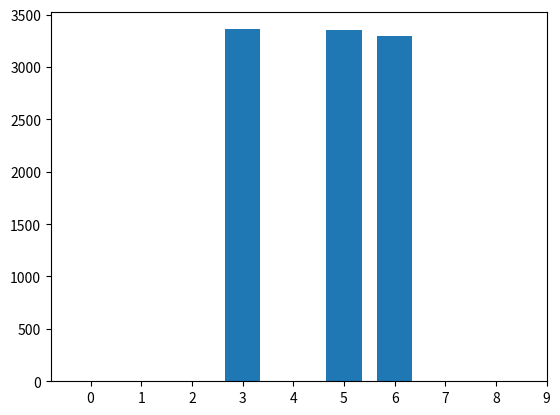

Write Python code to recreate this figure.
import random
import matplotlib.pyplot as plt
import numpy as np

#random.seed(123)

def I_to_dec(I):
    n = len(I)
    N = len(I[0])

    dec_I = []

    for j in range(N):
        bin_sum = 0
        for i in range(n):
            if(I[i][j]):
                bin_sum += 1 << i
        dec_I.append(bin_sum)

    return dec_I

def gen_U(n, N):
    U = [[random.random() for _ in range(N)] for _ in range(n)]
    return U

def gen_I(U, k):
    n = len(U)
    N = len(U[0])

    I = [[0 for _ in range(N)] for _ in range(n)]

    for j in range(N):
        for i in range(n):
            prev_sum = 0
            for a in range(i):
                prev_sum += I[a][j]

            #print(f"({i + 1}, {j + 1}) -> ", U[i][j], (k - prev_sum)/(n - i))
            #print(f"prev_sum -> {prev_sum}, k -> {k}, n -> {n}, i -> {i}")

            I[i][j] = 1 if U[i][j] <= (k - prev_sum)/(n - i) else 0

    return I

def gen_subsets(n, k, N):
    U = gen_U(n, N)
    I = gen_I(U, k)
    return I_to_dec(I)


distri = gen_subsets(3, 2, 10000)
bins = np.arange(0, 8 + 1.5) - 0.5

# then you plot away
fig, ax = plt.subplots()
_ = ax.hist(distri, bins, rwidth=0.7)
ax.set_xticks(bins + 0.5)
#plt.hist(distri, bins = 8)
plt.show()

'''
U = [
    [0.8147, 0.9134, 0.2785, 0.9649, 0.9572],
    [0.9058, 0.6324, 0.5469, 0.1576, 0.4854],
    [0.1270, 0.0975, 0.9575, 0.9706, 0.8003]
]

print(gen_I(U, 2))
'''

